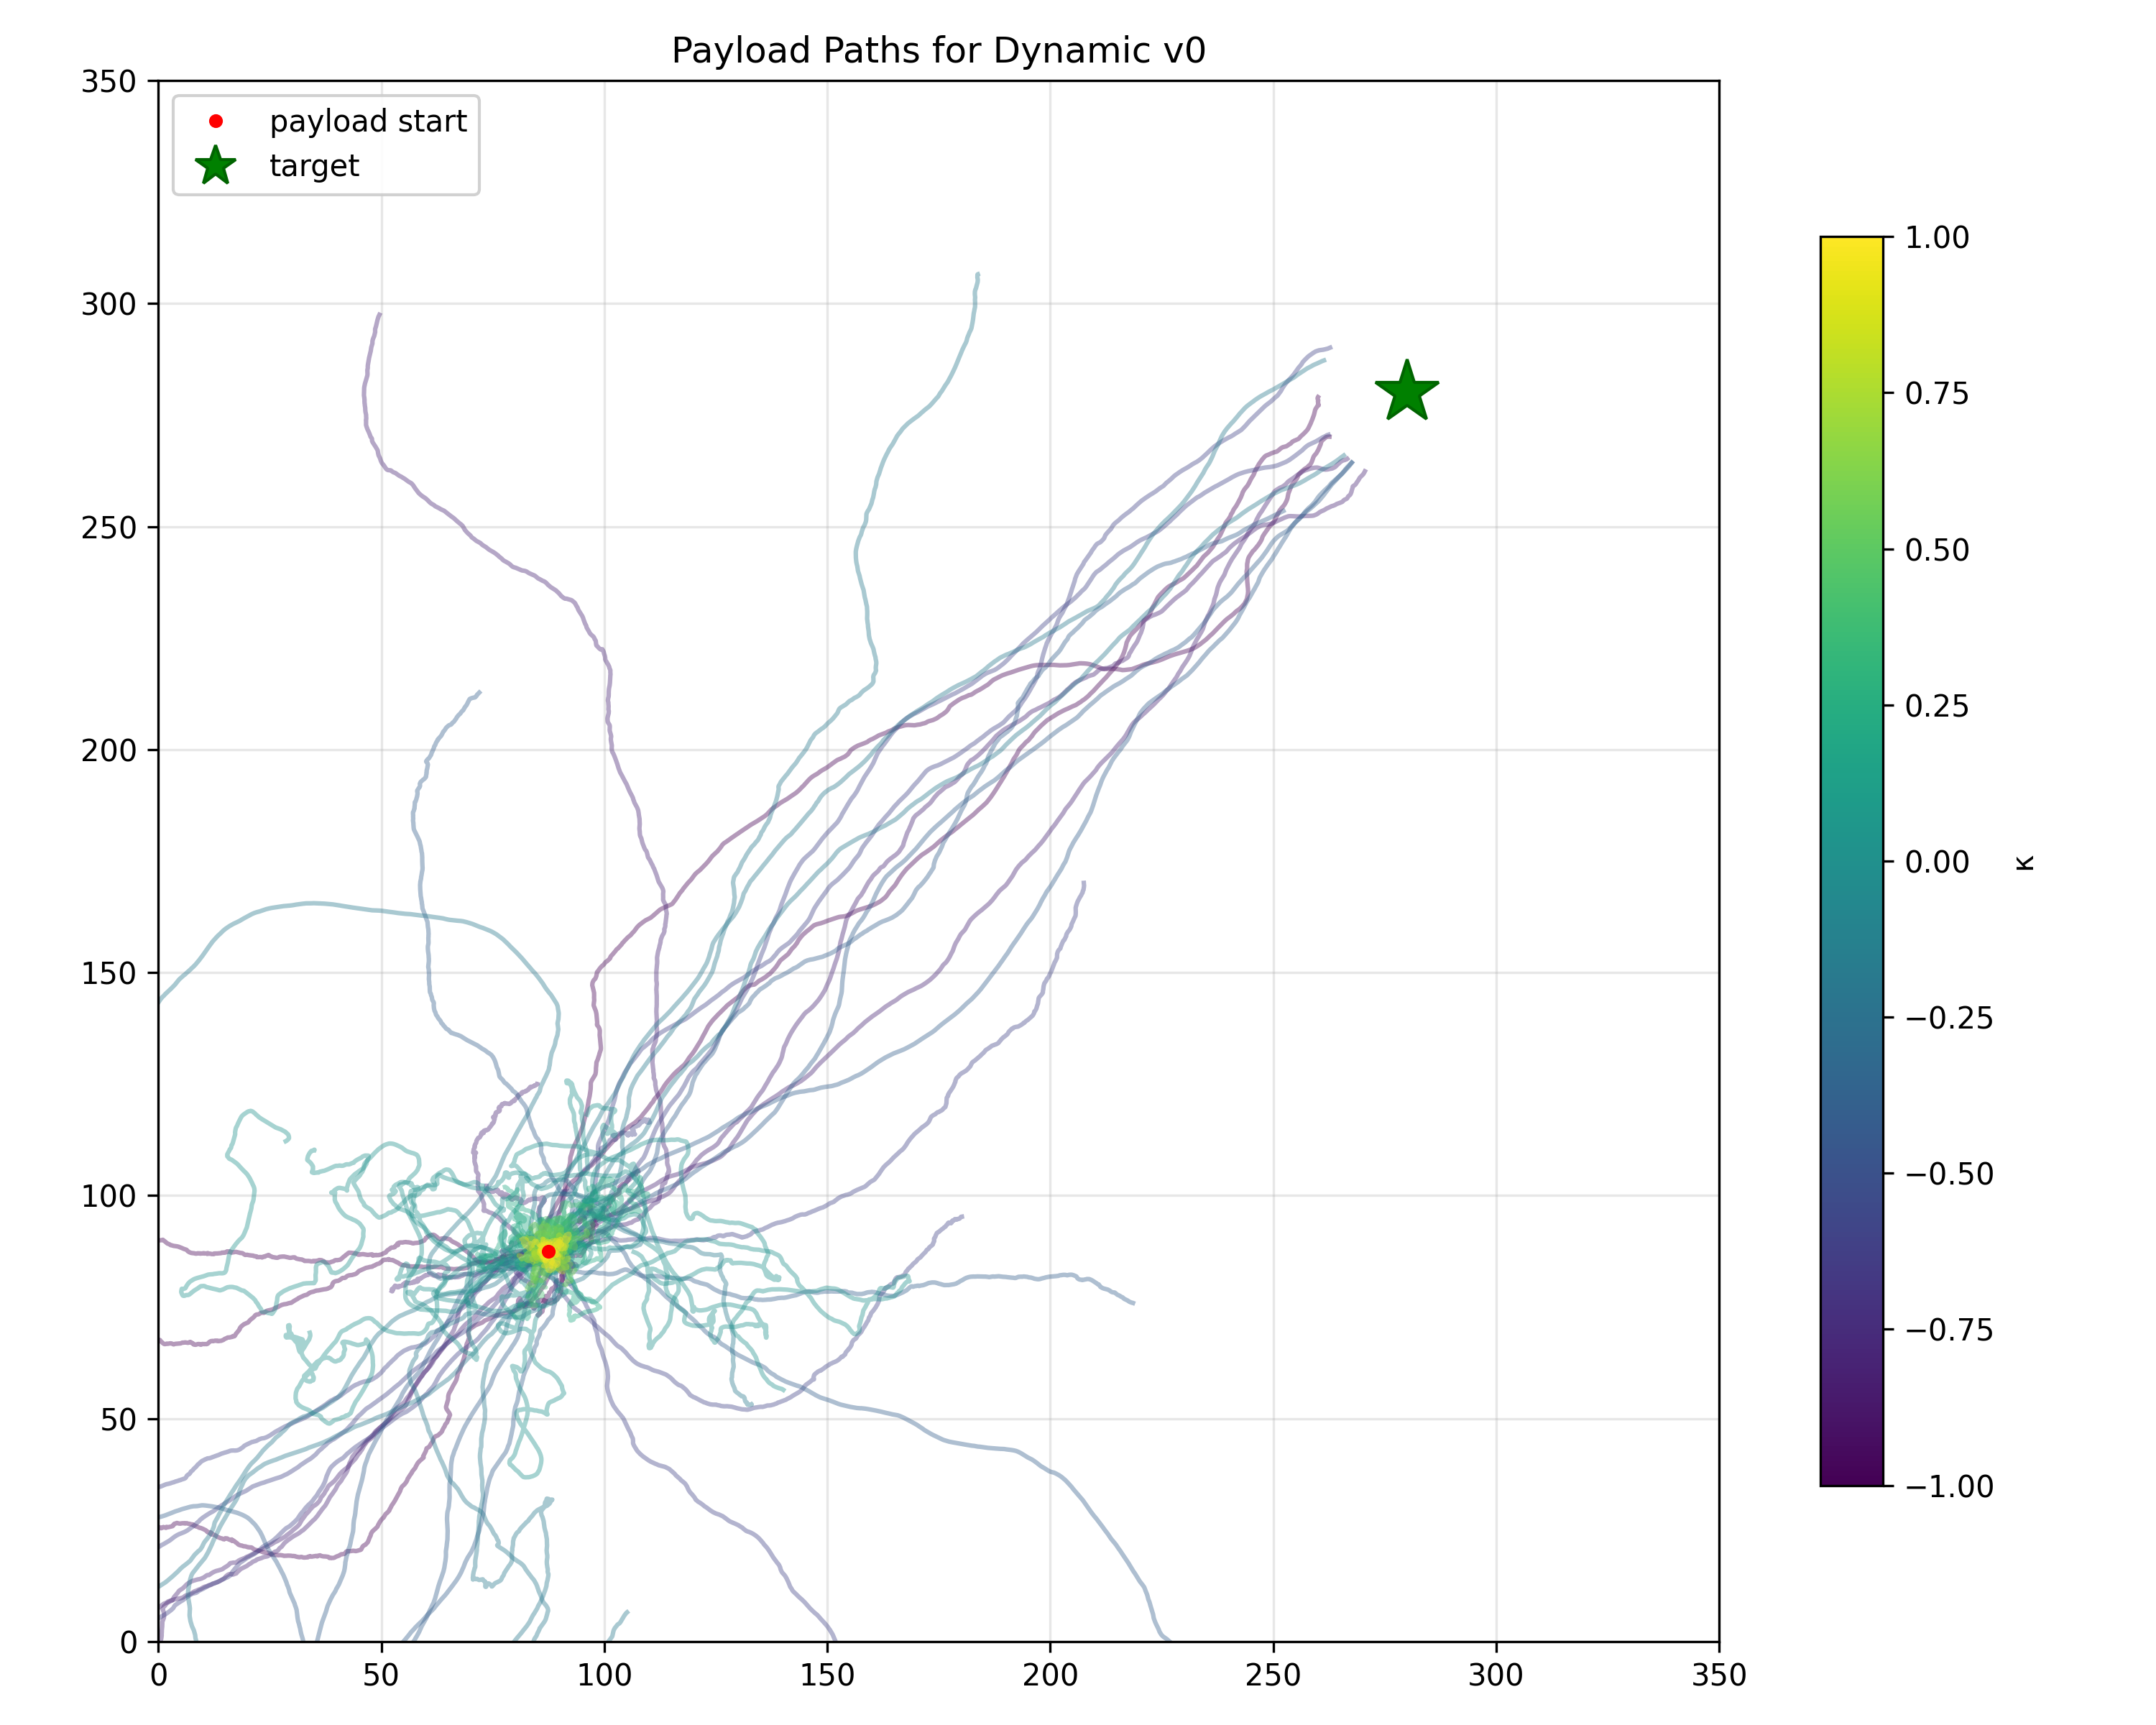

Write Python code to recreate this figure.
"""Fig 4d: payload paths for the dynamic-v0 sweep. Writes into this folder."""
import os
import sys
sys.path.insert(0, os.path.abspath(os.path.join(os.path.dirname(__file__), '..', '..', '..')))  # repo root, so `figures.fig4.code` imports work when run directly
import numpy as np
import matplotlib.pyplot as plt
from figures.fig4.code.paths import DATA_DIR, FIG_DIR, out_path
from figures.fig4.code.trajectory_utils import unravel_trajectory, mark_goal_start_box


def graph_pathway():
    data_dir = f'{DATA_DIR}/dynamic_v0'
    data_dir_2 = f'{DATA_DIR}/dynamic_v0_2'
    
    files = os.listdir(data_dir) + os.listdir(data_dir_2)
    
    file_curvity_pairs = []
    for file in files:
        if file.endswith('.npz'):
            curvity = float(file.split('_curvity_')[1].split('.npz')[0])
            file_curvity_pairs.append((file, curvity))
    
    file_curvity_pairs.sort(key=lambda x: x[1])
    files = [pair[0] for pair in file_curvity_pairs]
    curvities = [pair[1] for pair in file_curvity_pairs]
    
    norm = plt.Normalize(min(curvities), max(curvities))
    cmap = plt.cm.viridis  
    
    fig, ax = plt.subplots(figsize=(10, 8))
    
    for file in files:
        if file.endswith('.npz'):
            # Determine which directory the file is from
            if os.path.exists(os.path.join(data_dir, file)):
                current_dir = data_dir
            else:
                current_dir = data_dir_2
                
            # example file name: 'sim_data_vOn_3.75_vOff_3.75_curvity_0.2.npz'
            data = np.load(os.path.join(current_dir, file))
            # get positions
            payload_positions = data['payload_positions']
            payload_positions_unraveled = unravel_trajectory(payload_positions)
            
            # Extract curvity from filename and get color
            curvity = float(file.split('_curvity_')[1].split('.npz')[0])
            color = cmap(norm(curvity))
            
            ax.plot(payload_positions_unraveled[:, 0], payload_positions_unraveled[:, 1], 
                    color=color, alpha=0.4) 

    box_size = 350
    goal_position = [4*(box_size / 5), 4*(box_size / 5)]
    mark_goal_start_box(ax, box_size, goal_position)

    ax.set_xlim(0, 350)
    ax.set_ylim(0, 350)
    ax.set_title('Payload Paths for Dynamic v0')
    ax.grid(True, alpha=0.3)
    
    ax.set_aspect('equal')
    
    sm = plt.cm.ScalarMappable(cmap=cmap, norm=norm)
    sm.set_array([])
    plt.colorbar(sm, ax=ax, label='κ', shrink=0.8, aspect=20)
    
    plt.tight_layout()
    plt.savefig(out_path(f'{FIG_DIR}/d/payload_pathway_v0.png'), dpi=300)
    plt.show()


if __name__ == "__main__":
    graph_pathway()
